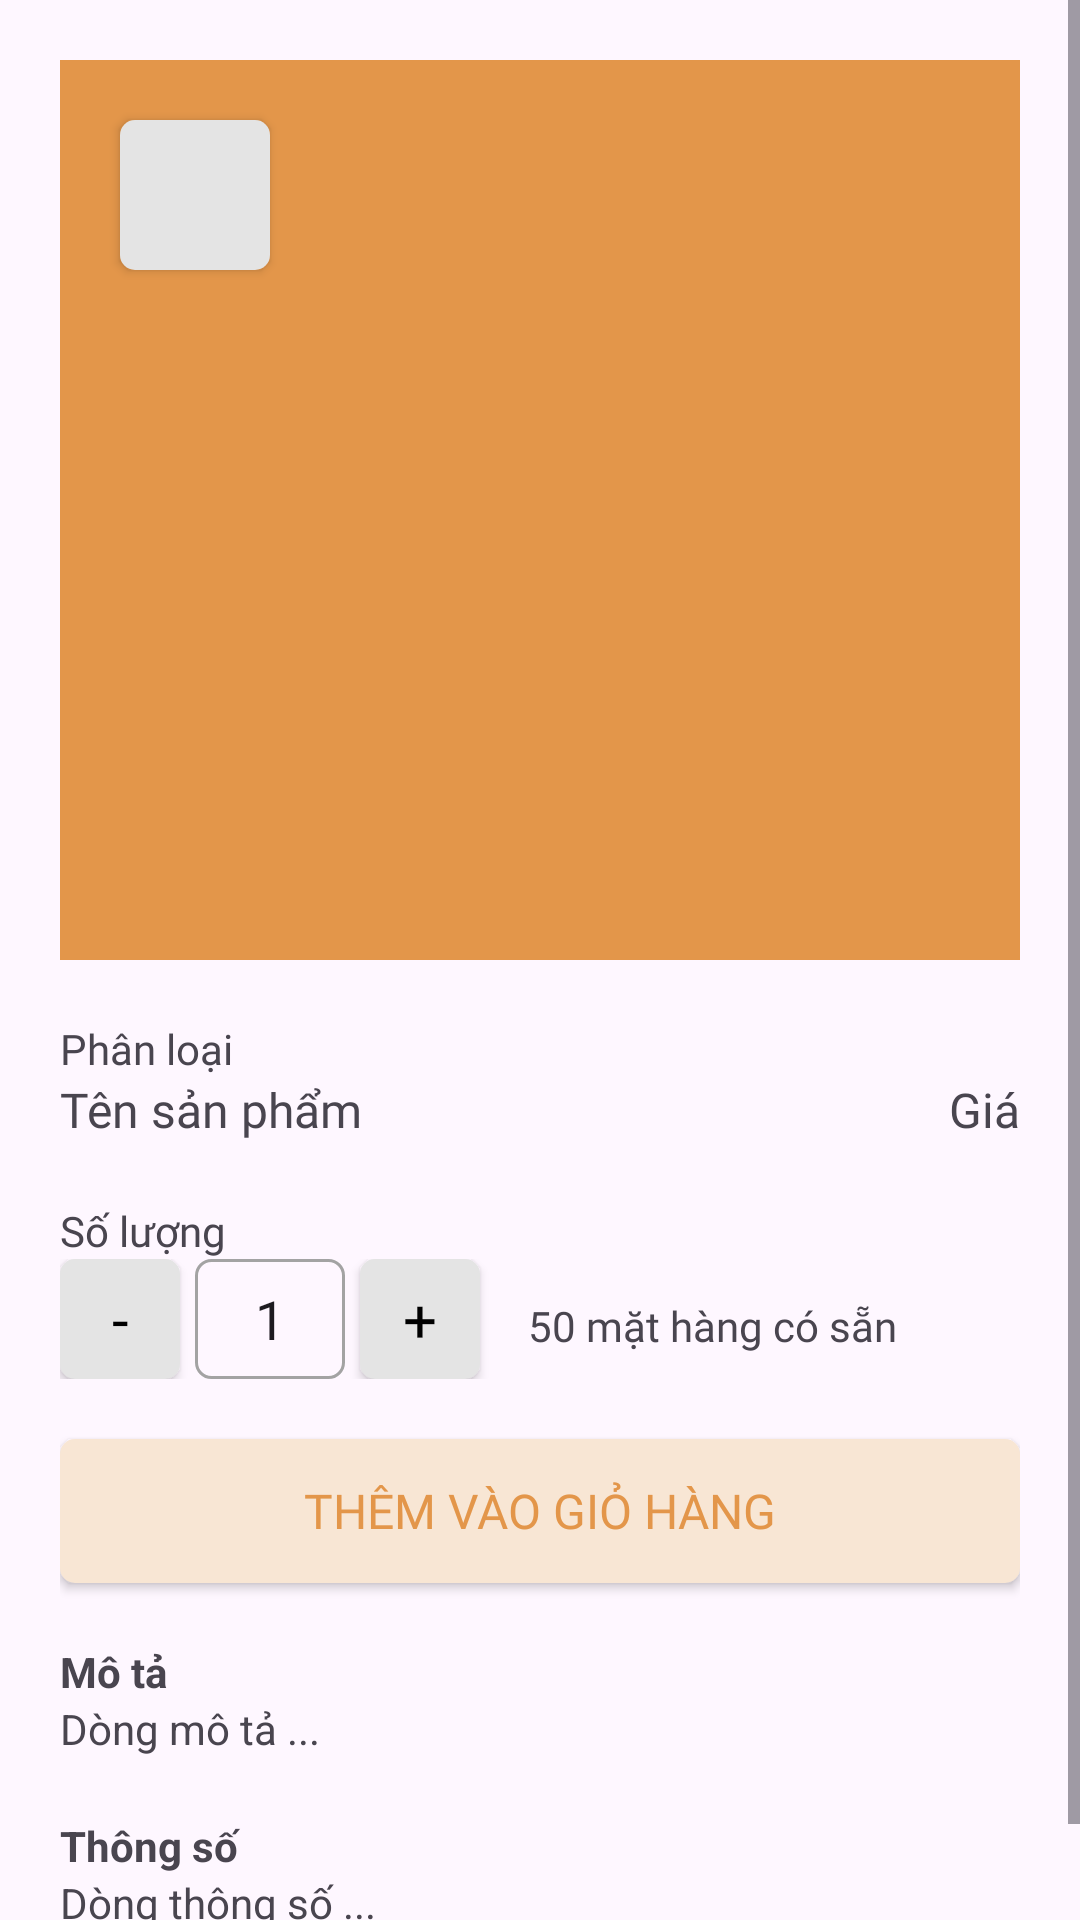

Here is an Android app screen rendered from its layout file. Give the layout XML and the strings, colors and styles it references.
<!-- AndroidManifest.xml: application theme Theme.Furnique -->
<!-- res/layout/activity_product_detail.xml -->
<?xml version="1.0" encoding="utf-8"?>
<ScrollView xmlns:android="http://schemas.android.com/apk/res/android"
    xmlns:app="http://schemas.android.com/apk/res-auto"
    xmlns:tools="http://schemas.android.com/tools"
    android:id="@+id/svMain"
    android:layout_width="match_parent"
    android:layout_height="match_parent">

    <LinearLayout
        android:id="@+id/main"
        android:layout_width="match_parent"
        android:layout_height="match_parent"
        android:layout_margin="20dp"
        android:orientation="vertical">

        <androidx.constraintlayout.widget.ConstraintLayout
            android:layout_width="match_parent"
            android:layout_height="wrap_content">

            <ImageView
                android:id="@+id/imgProduct"
                android:layout_width="match_parent"
                android:layout_height="300dp"
                android:adjustViewBounds="true"
                android:src="@color/primary"
                app:layout_constraintEnd_toEndOf="parent"
                app:layout_constraintStart_toStartOf="parent"
                app:layout_constraintTop_toTopOf="parent" />

            <Button
                android:id="@+id/btnBack"
                android:layout_width="50dp"
                android:layout_height="50dp"
                android:layout_gravity="center_vertical"
                android:layout_marginHorizontal="30dp"
                android:layout_marginStart="20dp"
                android:layout_marginTop="20dp"
                android:background="@drawable/back_button"
                android:gravity="center"
                android:paddingHorizontal="15dp"
                app:backgroundTint="@null"
                app:icon="@drawable/ic_arrow_left"
                app:iconTint="#000"
                app:layout_constraintStart_toStartOf="parent"
                app:layout_constraintTop_toTopOf="parent" />
        </androidx.constraintlayout.widget.ConstraintLayout>

        <View
            android:id="@+id/divider1"
            android:layout_width="wrap_content"
            android:layout_height="20dp" />

        <LinearLayout
            android:layout_width="match_parent"
            android:layout_height="wrap_content"
            android:orientation="vertical">

            <TextView
                android:id="@+id/txtCategories"
                android:layout_width="match_parent"
                android:layout_height="wrap_content"
                android:fontFamily="@font/poppins_semi_bold"
                android:text="Phân loại"
                android:textSize="14sp" />

            <LinearLayout
                android:layout_width="match_parent"
                android:layout_height="wrap_content"
                android:baselineAligned="false"
                android:gravity="bottom"
                android:orientation="horizontal">

                <TextView
                    android:id="@+id/txtProductName"
                    android:layout_width="wrap_content"
                    android:layout_height="wrap_content"
                    android:fontFamily="@font/poppins_bold"
                    android:text="Tên sản phẩm"
                    android:textSize="16sp" />

                <View
                    android:id="@+id/divider2"
                    android:layout_width="10dp"
                    android:layout_height="match_parent" />

                <TextView
                    android:id="@+id/txtPrice"
                    android:layout_width="wrap_content"
                    android:layout_height="wrap_content"
                    android:layout_weight="1"
                    android:fontFamily="@font/poppins_bold"
                    android:text="Giá"
                    android:textAlignment="textEnd"
                    android:textSize="16sp" />

            </LinearLayout>
        </LinearLayout>

        <View
            android:id="@+id/divider4"
            android:layout_width="match_parent"
            android:layout_height="20dp" />

        
        
        
        

        
        
        
        
        
        

        
        
        
        
        
        
        
        
        
        
        
        
        
        

        

        
        
        
        

        <LinearLayout
            android:layout_width="wrap_content"
            android:layout_height="wrap_content"
            android:orientation="vertical">

            <TextView
                android:id="@+id/txtQuantity"
                android:layout_width="match_parent"
                android:layout_height="wrap_content"
                android:fontFamily="@font/poppins_regular"
                android:text="Số lượng" />

            <LinearLayout
                android:layout_width="wrap_content"
                android:layout_height="wrap_content"
                android:layout_gravity="center_vertical"
                android:orientation="horizontal">

                <Button
                    android:id="@+id/btnDes"
                    android:layout_width="40dp"
                    android:layout_height="40dp"
                    android:layout_weight="1"
                    android:background="@drawable/back_button"
                    android:fontFamily="@font/poppins_bold"
                    android:padding="0dp"
                    android:text="-"
                    android:textColor="@color/black"
                    android:textSize="20sp"
                    app:backgroundTint="@null" />

                <EditText
                    android:id="@+id/edtQuantity"
                    android:layout_width="50dp"
                    android:layout_height="match_parent"
                    android:layout_marginStart="5dp"
                    android:layout_marginEnd="5dp"
                    android:layout_weight="1"
                    android:background="@drawable/custom_input"
                    android:ems="10"
                    android:gravity="center"
                    android:inputType="number"
                    android:text="1"
                    app:backgroundTint="@null" />

                <Button
                    android:id="@+id/btnInc"
                    android:layout_width="40dp"
                    android:layout_height="40dp"
                    android:layout_weight="1"
                    android:background="@drawable/back_button"
                    android:fontFamily="@font/poppins_bold"
                    android:padding="0dp"
                    android:text="+"
                    android:textColor="@color/black"
                    android:textSize="20sp"
                    app:backgroundTint="@null" />

                <TextView
                    android:id="@+id/txtAvailable"
                    android:layout_width="match_parent"
                    android:layout_height="wrap_content"
                    android:layout_marginStart="16dp"
                    android:layout_weight="1"
                    android:fontFamily="@font/poppins_regular"
                    android:text="50 mặt hàng có sẵn" />

            </LinearLayout>

        </LinearLayout>

        <View
            android:id="@+id/divider6"
            android:layout_width="match_parent"
            android:layout_height="20dp" />

        <Button
            android:id="@+id/btnAddToCart"
            android:layout_width="match_parent"
            android:layout_height="wrap_content"
            android:background="@drawable/primary_button"
            android:fontFamily="@font/poppins_semi_bold"
            android:text="Thêm vào giỏ hàng"
            android:textColor="@color/primary"
            android:textSize="16sp"
            app:backgroundTint="@null"
            app:icon="@drawable/ic_add_to_cart"
            app:iconGravity="textStart"
            app:iconSize="25dp"
            app:iconTint="@color/primary" />

        <View
            android:id="@+id/divider7"
            android:layout_width="match_parent"
            android:layout_height="20dp" />

        <TextView
            android:id="@+id/txtDesciption"
            android:layout_width="match_parent"
            android:layout_height="wrap_content"
            android:text="Mô tả"
            android:textStyle="bold" />

        <TextView
            android:id="@+id/txtDescriptionDetail"
            android:layout_width="match_parent"
            android:layout_height="wrap_content"
            android:elevation="2dp"
            android:shadowColor="#CA0101"
            android:text="Dòng mô tả ..." />

        <View
            android:id="@+id/divider8"
            android:layout_width="match_parent"
            android:layout_height="20dp" />

        <TextView
            android:id="@+id/txtDimension"
            android:layout_width="match_parent"
            android:layout_height="wrap_content"
            android:text="Thông số"
            android:textStyle="bold" />

        <TextView
            android:id="@+id/txtDimensionDetail"
            android:layout_width="match_parent"
            android:layout_height="wrap_content"
            android:layout_marginBottom="30dp"
            android:elevation="2dp"
            android:shadowColor="#CA0101"
            android:text="Dòng thông số ..." />


    </LinearLayout>
</ScrollView>
<!-- resources referenced by this layout -->
<resources>
  <color name="black">#FF000000</color>
  <color name="primary">#E3964A</color>
  <!-- drawable back_button (drawable) -->
  <?xml version="1.0" encoding="utf-8"?>
  <shape
      android:shape="rectangle"
      xmlns:android="http://schemas.android.com/apk/res/android">
      <corners android:radius="5dp" />
      <solid android:color="#E4E4E4" />
  </shape>
  <!-- drawable border_toggle_button (drawable) -->
  <?xml version="1.0" encoding="utf-8"?>
  <shape xmlns:android="http://schemas.android.com/apk/res/android"
      android:shape="rectangle">
      <stroke
          android:width="1dp"
          android:color="@color/primary" />
      <corners android:radius="5dp" />
  </shape>
  <!-- drawable custom_input (drawable) -->
  <?xml version="1.0" encoding="utf-8"?>
  <shape
      android:shape="rectangle"
      xmlns:android="http://schemas.android.com/apk/res/android">
      <stroke android:width="1dp" android:color="#A3A3A3"/>
      <size android:height="20dp" android:width="50dp"/>
      <corners android:radius="5dp" />
  </shape>
  <!-- drawable primary_button (drawable) -->
  <?xml version="1.0" encoding="utf-8"?>
  <shape
      android:shape="rectangle"
      xmlns:android="http://schemas.android.com/apk/res/android">
      <solid android:color="#F8E6D4" />
      <corners android:radius="5dp"/>
  </shape>
  <style name="Theme.Furnique" parent="Base.Theme.Furnique" />
  <style name="Base.Theme.Furnique" parent="Theme.Material3.DayNight.NoActionBar">
          
          
          
  
      </style>
</resources>
